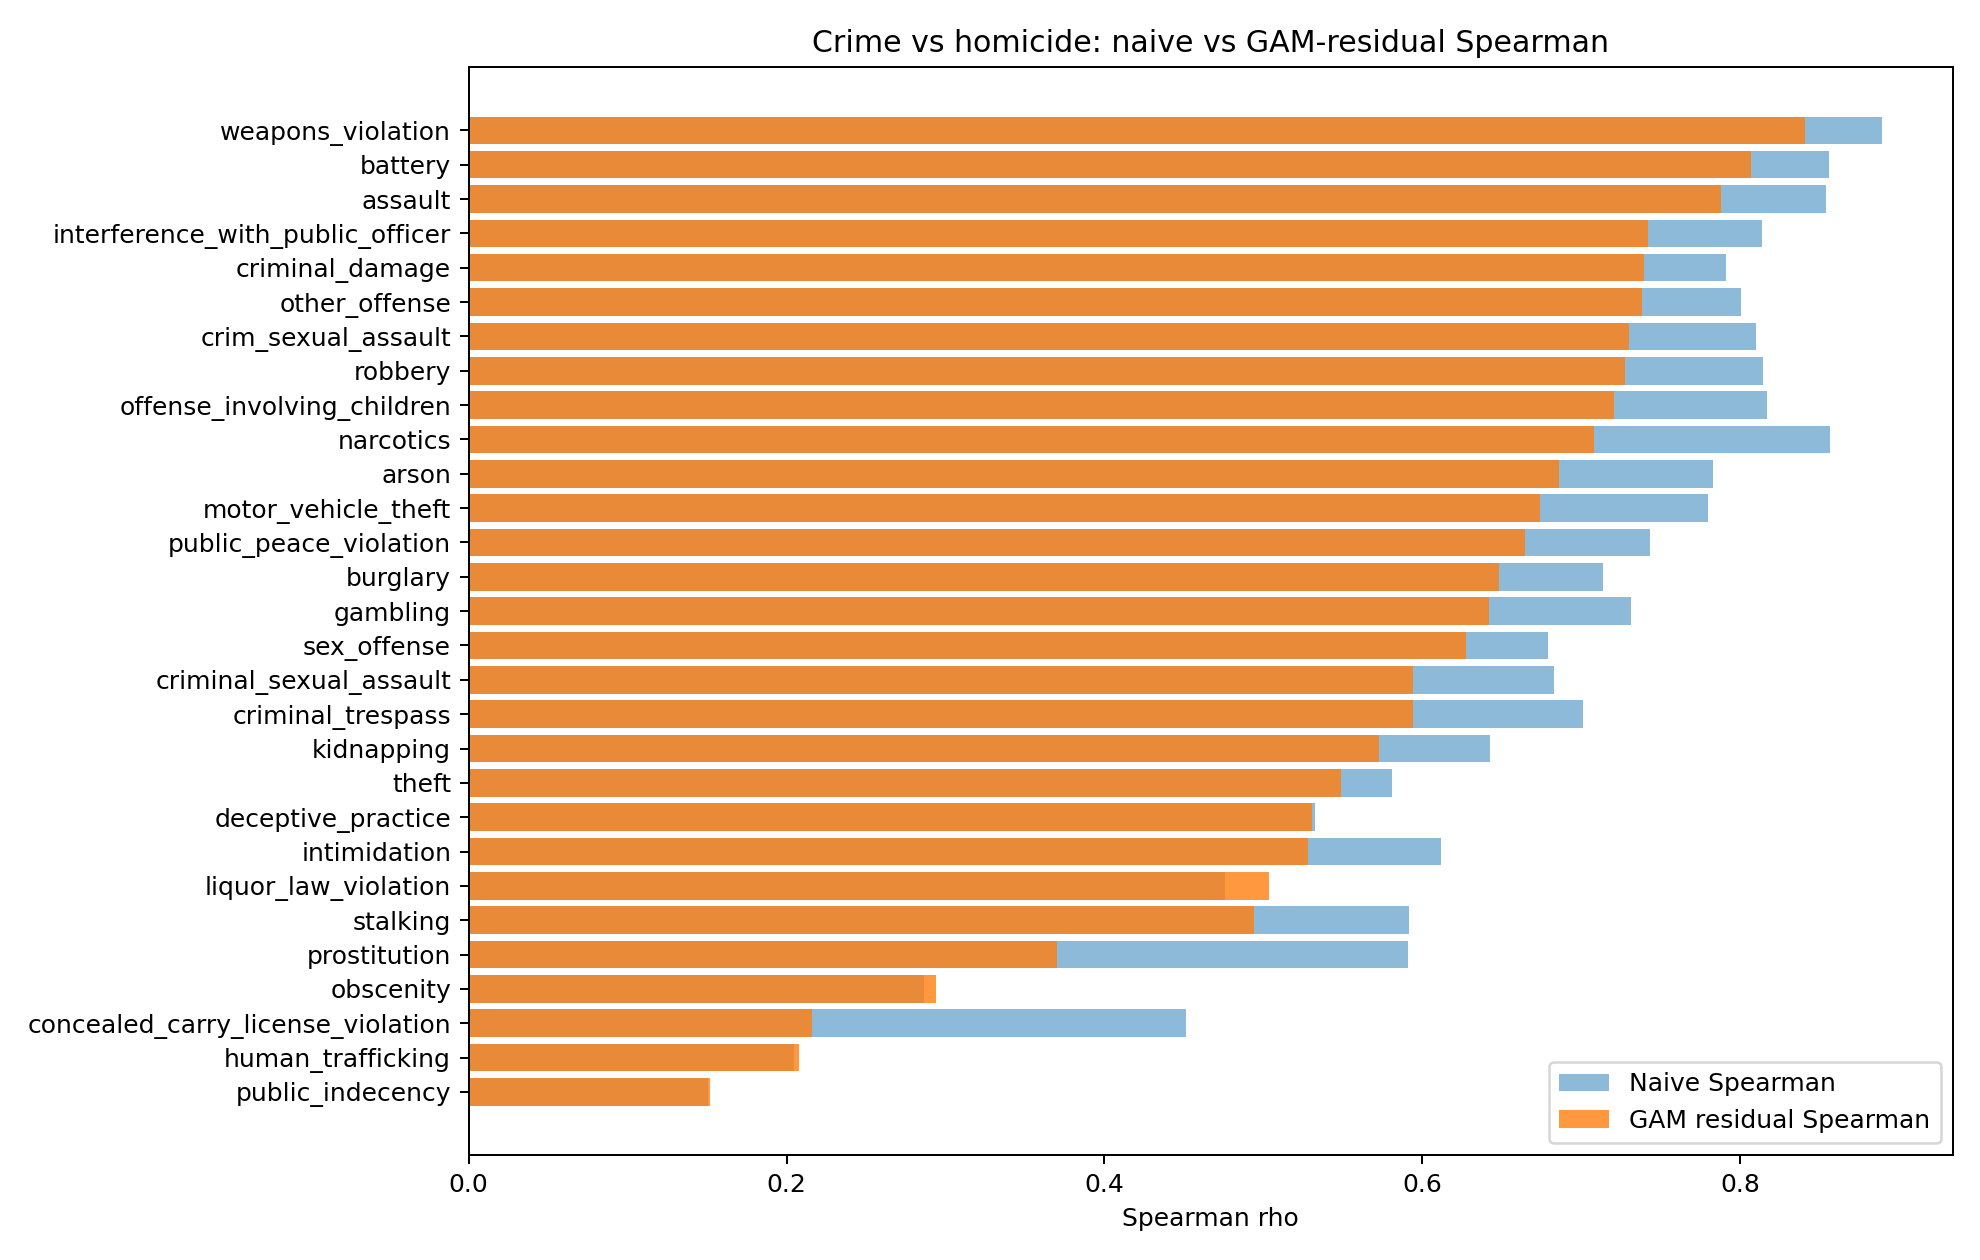

The table this chart was drawn from, first rows:
variable, n, naive_spearman, naive_p_value, gam_residual_spearman, gam_residual_p_value, delta
weapons_violation, 1524, 0.8894, 0.0, 0.8411, 0.0, -0.04835
battery, 1524, 0.8561, 0.0, 0.807, 0.0, -0.04917
assault, 1524, 0.8543, 0.0, 0.7877, 0.0, -0.06653
interference_with_public_officer, 1524, 0.8135, 0.0, 0.7421, 1.0655930144245778e-266, -0.07138
criminal_damage, 1524, 0.7912, 0.0, 0.7393, 1.0967328379790847e-263, -0.05193
other_offense, 1524, 0.8004, 0.0, 0.7381, 2.1560998017260325e-262, -0.06231
crim_sexual_assault, 1524, 0.81, 0.0, 0.7301, 5.912581112706713e-254, -0.07987
robbery, 1524, 0.8143, 0.0, 0.7274, 3.348073073938293e-251, -0.08692
offense_involving_children, 1524, 0.8167, 0.0, 0.7209, 1.1861567015686526e-244, -0.09578
narcotics, 1524, 0.8565, 0.0, 0.7079, 4.163165542087565e-232, -0.1486
arson, 1524, 0.7831, 0.0, 0.6857, 3.1203606018039646e-212, -0.09738
motor_vehicle_theft, 1524, 0.7797, 0.0, 0.6738, 3.089169128458597e-202, -0.106
public_peace_violation, 1524, 0.7433, 5.432932496575729e-268, 0.6647, 6.095010243961736e-195, -0.07857
burglary, 1524, 0.7136, 1.842622041840647e-237, 0.6483, 2.159089703875321e-182, -0.0653
gambling, 1524, 0.731, 6.183198659726564e-255, 0.6419, 8.880667157605555e-178, -0.0891
sex_offense, 1524, 0.6789, 1.939732105812749e-206, 0.6272, 2.000606036438247e-167, -0.05167
criminal_sexual_assault, 1524, 0.683, 7.08958623243909e-210, 0.5941, 4.2709273555435865e-146, -0.08883
criminal_trespass, 1524, 0.7012, 6.204246254941982e-226, 0.5941, 4.640730984985884e-146, -0.1072
kidnapping, 1524, 0.6424, 4.491453784696137e-178, 0.5729, 1.2213345064530565e-133, -0.06947
theft, 1524, 0.581, 2.768767292004072e-138, 0.549, 1.0783820003781261e-120, -0.032
deceptive_practice, 1524, 0.5328, 1.724880282222562e-112, 0.5308, 1.5471727838813047e-111, -0.001941
intimidation, 1524, 0.612, 2.5712422038769944e-157, 0.5279, 4.236825352239016e-110, -0.08414
liquor_law_violation, 1524, 0.476, 5.1053411802396725e-87, 0.5033, 1.2142776134925557e-98, 0.02724
stalking, 1524, 0.5916, 1.4805035325580972e-144, 0.4941, 1.2920042589176729e-94, -0.0975
prostitution, 1524, 0.5908, 4.7689932121404605e-144, 0.3704, 9.1400900060467e-51, -0.2203
obscenity, 1524, 0.2864, 3.715158917442217e-30, 0.2943, 8.013717477655483e-32, 0.007895
concealed_carry_license_violation, 1524, 0.4513, 2.4116920485067652e-77, 0.2163, 1.3759695176223778e-17, -0.235
human_trafficking, 1524, 0.2047, 6.999241391386971e-16, 0.2081, 2.2276114329685634e-16, 0.003439
public_indecency, 1524, 0.1505, 3.51120712078125e-09, 0.1516, 2.711287176776438e-09, 0.00107
